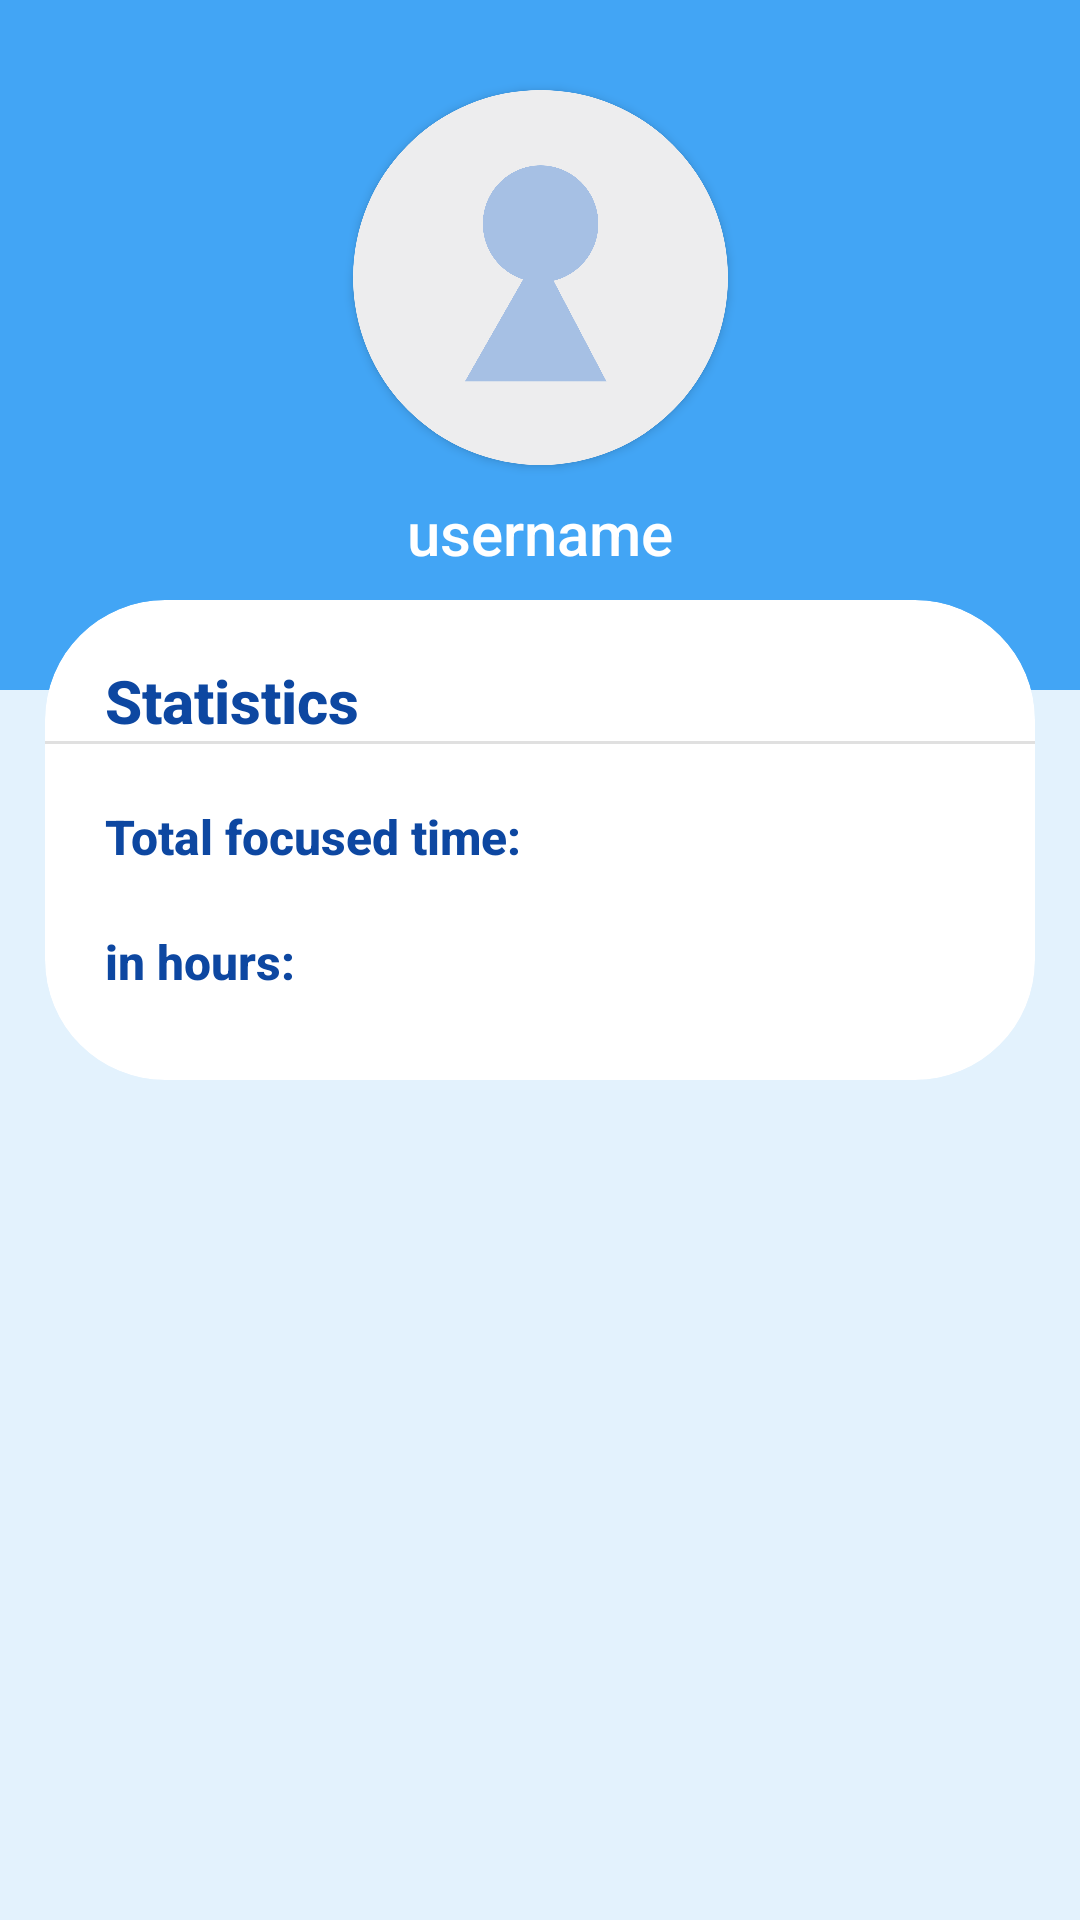

Write the Android layout XML for this screen, with the resource values it uses.
<!-- AndroidManifest.xml: application theme Theme.Fischis -->
<!-- res/layout/fragment_profile.xml -->
<?xml version="1.0" encoding="utf-8"?>


<androidx.core.widget.NestedScrollView xmlns:android="http://schemas.android.com/apk/res/android"
    xmlns:app="http://schemas.android.com/apk/res-auto"

    xmlns:tools="http://schemas.android.com/tools"
    android:id="@+id/scrollView"
    android:layout_width="match_parent"
    android:layout_height="match_parent"
    android:fillViewport="true"
    app:layout_behavior="@string/hide_bottom_view_on_scroll_behavior">

<androidx.constraintlayout.widget.ConstraintLayout
    android:layout_width="match_parent"
    android:layout_height="match_parent">

    <androidx.constraintlayout.widget.ConstraintLayout
        android:id="@+id/constraintLayout"
        android:layout_width="match_parent"
        android:layout_height="230dp"
        android:background="@color/primary_color"
        app:layout_constraintEnd_toEndOf="parent"
        app:layout_constraintStart_toStartOf="parent"
        app:layout_constraintTop_toTopOf="parent">


        <androidx.cardview.widget.CardView
            android:id="@+id/cardView"
            android:layout_width="125dp"
            android:layout_height="wrap_content"
            android:layout_centerHorizontal="true"
            android:layout_marginTop="30dp"
            app:cardBackgroundColor="@color/white"
            app:cardCornerRadius="250dp"
            app:layout_constraintEnd_toEndOf="parent"
            app:layout_constraintStart_toStartOf="parent"
            app:layout_constraintTop_toTopOf="parent"
            >

            <androidx.cardview.widget.CardView
                android:id="@+id/view2"
                android:layout_width="125dp"
                android:layout_height="wrap_content"
                android:layout_gravity="center"
                android:elevation="10dp"
                app:cardCornerRadius="250dp">

                <ImageView
                    android:contentDescription="@string/profilePictureDesc"
                    android:id="@+id/profilePicture"
                    android:layout_width="125dp"
                    android:layout_height="125dp"
                    android:scaleType="centerCrop"
                    android:src="@drawable/placeholder_avatar" />
            </androidx.cardview.widget.CardView>
        </androidx.cardview.widget.CardView>

        <TextView
            style="@style/GeneralMarginText"
            android:id="@+id/username"
            android:layout_width="wrap_content"
            android:layout_height="wrap_content"
            android:layout_marginBottom="50dp"
            android:textSize="20sp"
            android:text="username"
            android:textColor="@color/white"
            app:layout_constraintBottom_toBottomOf="parent"
            app:layout_constraintEnd_toEndOf="parent"
            app:layout_constraintStart_toStartOf="parent"
            app:layout_constraintTop_toBottomOf="@+id/cardView" />




    </androidx.constraintlayout.widget.ConstraintLayout>

    <androidx.cardview.widget.CardView
        style="@style/CardViewRecyclerViewStyle"
        android:id="@+id/card_view"
        android:layout_width="match_parent"
        android:layout_height="160dp"
        android:layout_gravity="center"
        android:layout_marginTop="200dp"
        app:layout_constraintEnd_toEndOf="parent"
        app:layout_constraintStart_toStartOf="parent"
        app:layout_constraintTop_toTopOf="parent"
     >

        <androidx.constraintlayout.widget.ConstraintLayout
            android:layout_width="match_parent"
            android:layout_height="match_parent"
            app:layout_constraintEnd_toEndOf="parent"
            app:layout_constraintStart_toStartOf="parent"
         >

            <View
                android:id="@+id/divider"
                android:layout_width="match_parent"
                android:layout_height="1dp"
                android:background="?android:attr/listDivider"
                app:layout_constraintTop_toBottomOf="@+id/statisticsLabel" />

            <TextView
                style="@style/CaptionSmall"
                android:id="@+id/statisticsLabel"
                android:layout_width="match_parent"
                android:layout_height="wrap_content"
                android:text="@string/statistics"
                app:layout_constraintTop_toTopOf="parent"

                 />

            <TextView
                style="@style/Statistics"
                android:id="@+id/focusedTimeLabel"
                android:layout_width="wrap_content"
                android:layout_height="wrap_content"
                android:text="@string/totalFocusedTime"
                app:layout_constraintStart_toStartOf="parent"
                app:layout_constraintTop_toBottomOf="@id/divider" />

            <TextView
                style="@style/Statistics"
                android:id="@+id/focusedTimeInHoursLabel"
                android:layout_width="wrap_content"
                android:layout_height="wrap_content"
                android:text="@string/inHours"
                app:layout_constraintStart_toStartOf="parent"
                app:layout_constraintTop_toBottomOf="@id/focusedTimeLabel" />

            <TextView
                style="@style/StatisticsValues"
                android:id="@+id/focusedTimeValueInHours"
                android:layout_width="wrap_content"
                android:layout_height="wrap_content"
                android:text=""
                app:layout_constraintEnd_toEndOf="parent"
                app:layout_constraintTop_toBottomOf="@+id/focusedTimeValue" />

            <TextView
                style="@style/StatisticsValues"
                android:id="@+id/focusedTimeValue"
                android:layout_width="wrap_content"
                android:layout_height="wrap_content"
                android:text=""
                app:layout_constraintEnd_toEndOf="parent"
                app:layout_constraintTop_toBottomOf="@+id/divider" />
        </androidx.constraintlayout.widget.ConstraintLayout>
    </androidx.cardview.widget.CardView>


    <androidx.recyclerview.widget.RecyclerView
        android:id="@+id/boughtFish"
        android:layout_width="match_parent"
        android:layout_height="wrap_content"
        android:layout_marginTop="5dp"
        android:nestedScrollingEnabled="false"
        app:layout_constraintStart_toStartOf="parent"

        app:layout_constraintTop_toBottomOf="@id/card_view" />




    </androidx.constraintlayout.widget.ConstraintLayout>
</androidx.core.widget.NestedScrollView>
<!-- resources referenced by this layout -->
<resources>
  <color name="primary_color">#42A5F5</color>
  <color name="white">#FFFFFFFF</color>
  <!-- drawable placeholder_avatar: png bitmap (drawable, 75835 bytes) -->
  <string name="inHours">in hours:</string>
  <string name="profilePictureDesc">Profile picture</string>
  <string name="statistics">Statistics</string>
  <string name="totalFocusedTime">Total focused time:</string>
  <style name="CaptionSmall">
          <item name="android:layout_marginStart">20dp</item>
          <item name="android:textSize">20sp</item>
      <item name="android:textStyle">bold</item>
          <item name="android:layout_marginBottom">20dp</item>
          <item name="android:layout_marginTop">20dp</item>
      </style>
  <style name="CardViewRecyclerViewStyle">
          <item name="android:layout_marginEnd">15dp</item>
          <item name="android:layout_marginStart">15dp</item>
          <item name="cardCornerRadius">40dp</item>
          <item name="cardElevation">0dp</item>
      </style>
  <style name="GeneralMarginText">
          <item name="android:layout_marginTop">20dp</item>
          <item name="android:layout_marginLeft">20dp</item>
          <item name="android:layout_marginRight">20dp</item>
      </style>
  <style name="Statistics">
          <item name="android:layout_marginStart">20dp</item>
          <item name="android:layout_marginEnd">20dp</item>
          <item name="android:layout_marginTop">20dp</item>
          <item name="android:textStyle">bold</item>
      </style>
  <style name="StatisticsValues">
          <item name="android:layout_marginTop">20dp</item>
          <item name="android:layout_marginEnd">80dp</item>
      </style>
  <style name="Theme.Fischis" parent="Theme.MaterialComponents.DayNight.NoActionBar">
          
          <item name="colorPrimary">@color/primary_color</item>
          <item name="colorPrimaryVariant">@color/primary_color_variant</item>
          <item name="colorOnPrimary">@color/white
          </item>
          
          <item name="colorSecondary">@color/secondary_color</item>
          <item name="colorSecondaryVariant">@color/secondary_color_variant</item>
          <item name="colorOnSecondary">@color/white</item>
          
          <item name="android:statusBarColor" tools:targetApi="l">?attr/colorPrimaryVariant</item>
          <item name="android:windowBackground">@color/appBackground</item>
          
          <item name="colorOnBackground">@color/primary_color_variant</item>
          <item name="android:textColor">@color/textColorPrimary</item>
  
          <item name="android:textViewStyle">@style/RobotoTextViewStyle</item>
          <item name="buttonStyle">@style/RobotoButtonStyle</item>
  
          <item name="android:textSize">16sp</item>
          <item name="windowNoTitle">true</item>
  
  
  
  
      </style>
  <color name="primary_color_variant">#1976D2</color>
  <color name="secondary_color">#90CAF9</color>
  <color name="secondary_color_variant">#345066</color>
  <color name="appBackground">#E3F2FD</color>
  <color name="textColorPrimary">#0D47A1</color>
  <style name="RobotoTextViewStyle" parent="android:Widget.TextView">
          <item name="android:fontFamily">sans-serif-medium</item>
      </style>
  <style name="RobotoButtonStyle" parent="android:Widget.Holo.Button">
          <item name="android:fontFamily">sans-serif-medium</item>
      </style>
</resources>
